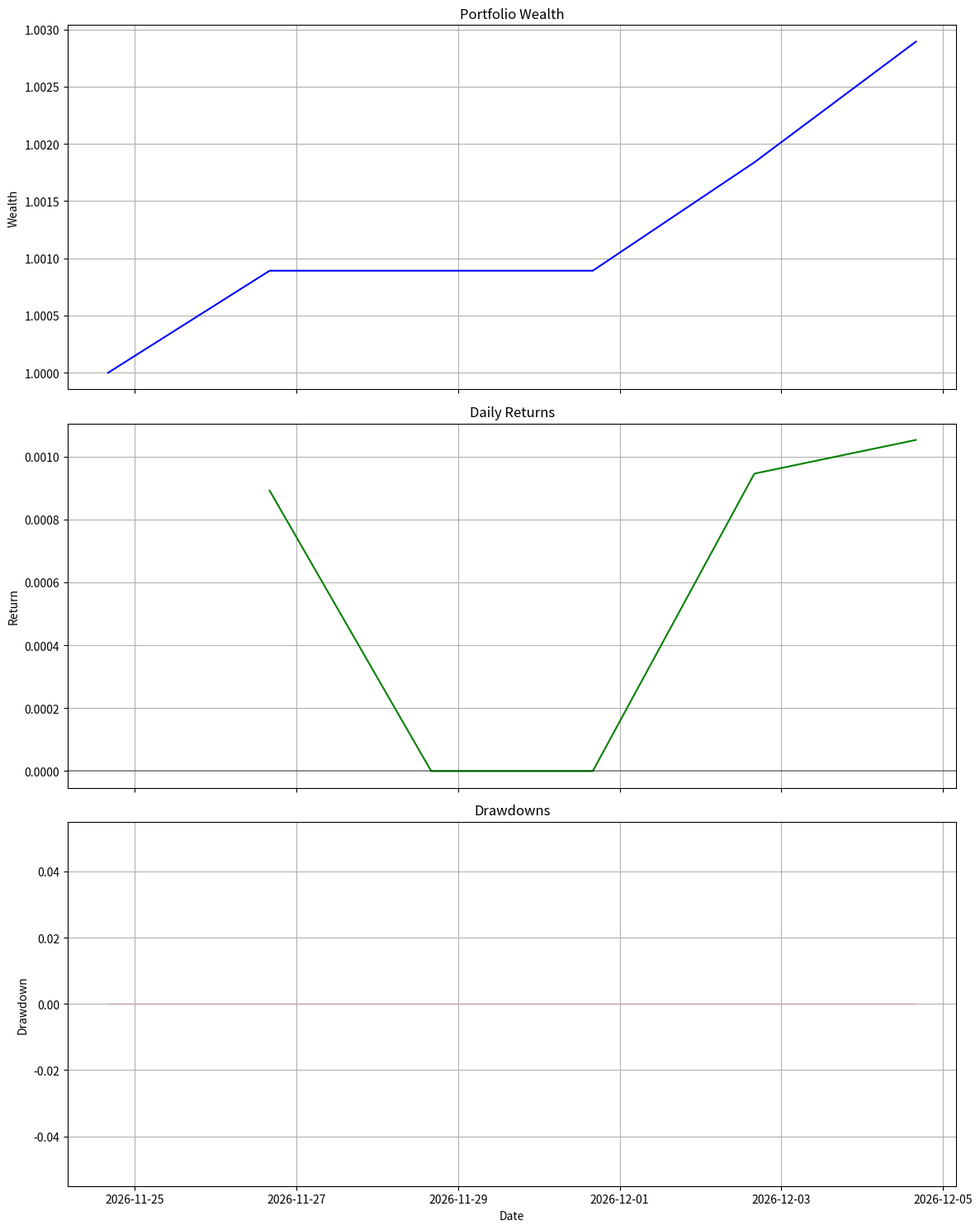
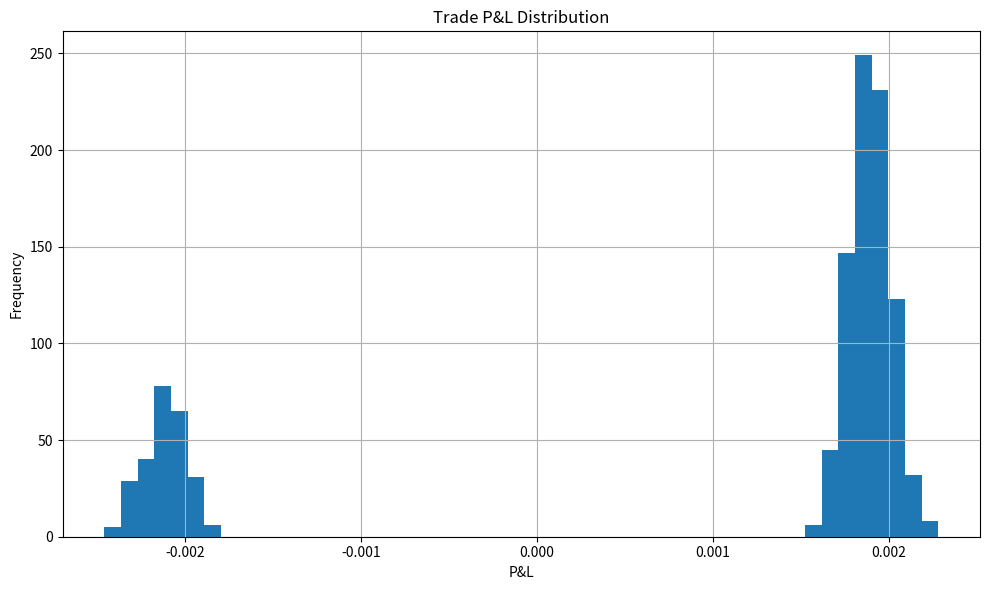
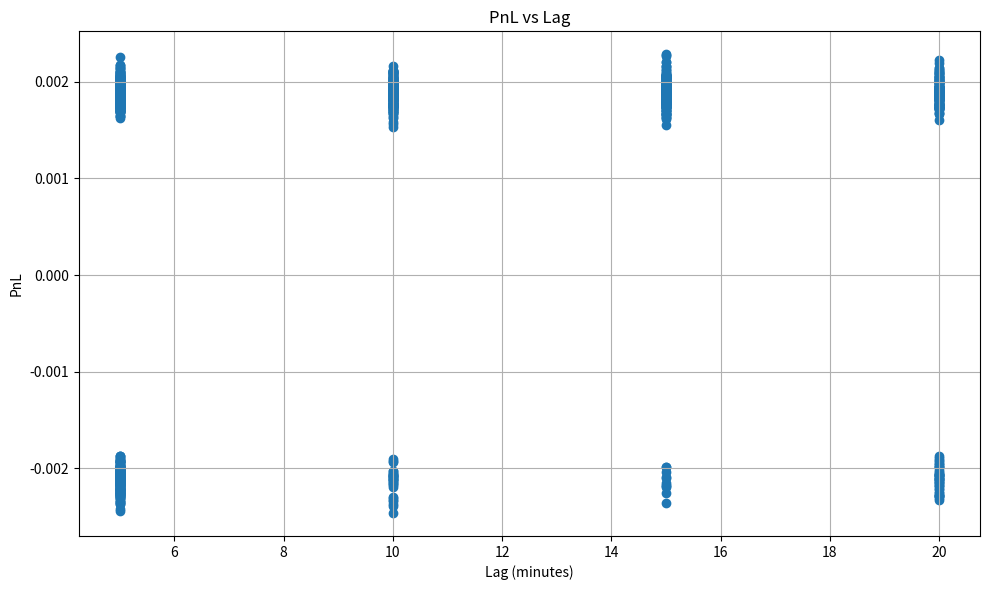
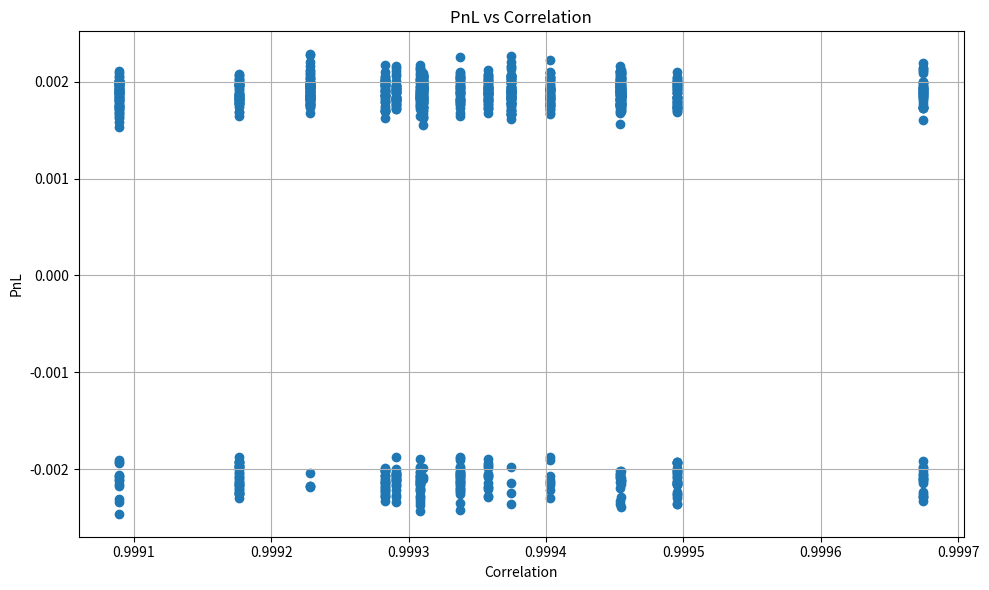
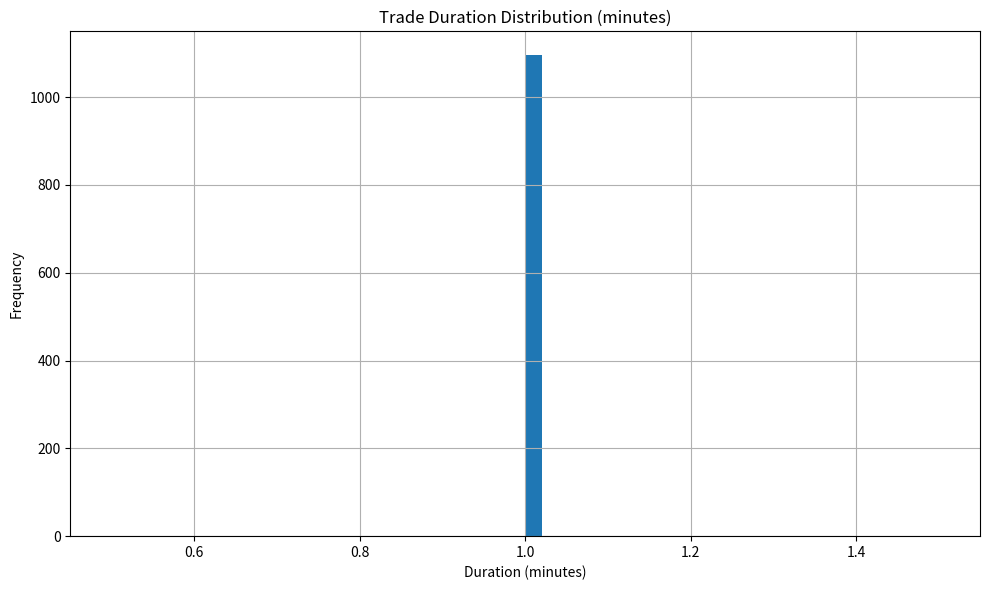

The matplotlib source for these figures, in order:
import numpy as np
import pandas as pd
import matplotlib.pyplot as plt
from datetime import datetime, timedelta
import warnings
warnings.filterwarnings('ignore')

class OptimalCausalPathStrategy:
    """
    Implementation of the Optimal Causal Path algorithm for statistical arbitrage
    """
    
    def __init__(self):
        """Initialize the OCP strategy"""
        # Strategy parameters
        self.pairs = []
        self.prices = {}
        self.returns = {}
        self.true_lags = {}  # For storing true lags in simulation
        self.wealth = 1.0
        self.wealth_history = []
        self.positions = {}
        self.trades_history = []
        
        # Parameters - revised for better trading
        self.k = 0.5  # Bollinger band width (reduced for more signals)
        self.d = 5    # Moving window length (very short)
        self.top_s = 10  # Number of top pairs
        self.transaction_cost = 0.00005  # 0.5 basis point (reduced for simulation)
        self.min_formation_size = 20  # Reduced minimum data for formation
        self.min_profit_target = 0.0002  # 2 basis points minimum profit target
        self.min_correlation = 0.5  # Higher threshold for more reliable patterns
        self.min_lag = 1  # Minimum lag to consider
        self.max_loss = -0.001  # Maximum loss tolerance (10 basis points)
        self.profit_taking_threshold = 0.0005  # Take profits at 5 basis points
    
    def add_pair(self, ticker1, ticker2):
        """Add a pair to the universe"""
        self.pairs.append({
            'ticker1': ticker1,
            'ticker2': ticker2
        })
        print(f"Added pair: {ticker1} - {ticker2}")
    
    def generate_perfect_data(self, n_days=10, minutes_per_day=100):
        """
        Generate perfect price data with obvious lead-lag relationships that are easy to profit from
        
        Parameters:
        -----------
        n_days : int
            Number of days to simulate
        minutes_per_day : int
            Number of minutes per trading day
            
        Returns:
        --------
        bool
            True if data was generated successfully
        """
        # Create date range
        end_date = datetime.now().replace(hour=16, minute=0, second=0, microsecond=0)
        start_date = end_date - timedelta(days=n_days*2)  # Double the days to account for weekends
        
        # Generate trading days (excluding weekends)
        all_dates = pd.date_range(start=start_date, end=end_date, freq='D')
        trading_days = [d for d in all_dates if d.weekday() < 5]  # Monday to Friday
        trading_days = trading_days[-n_days:]  # Take the last n_days trading days
        
        # Create minute-by-minute timestamps for each trading day
        timestamps = []
        for day in trading_days:
            day_open = day.replace(hour=9, minute=30, second=0)
            day_minutes = pd.date_range(
                start=day_open,
                periods=minutes_per_day,
                freq='1min'
            )
            timestamps.extend(day_minutes)
        
        print(f"Creating data for {len(timestamps)} minutes across {len(trading_days)} trading days")
        
        # Get unique tickers from pairs
        tickers = set()
        for pair in self.pairs:
            tickers.add(pair['ticker1'])
            tickers.add(pair['ticker2'])
        tickers = list(tickers)
        
        n_timestamps = len(timestamps)
        
        # First generate all lead tickers with simple patterns
        for ticker in tickers:
            # Create a price series with clear, predictable patterns
            prices = np.ones(n_timestamps) * 100.0
            
            # Add a pattern with clear zigzags for easy trading signals
            for i in range(1, n_timestamps):
                # Create a predictable zigzag pattern
                cycle_length = 20  # Complete cycle in 20 minutes
                position_in_cycle = i % cycle_length
                
                if position_in_cycle < cycle_length / 2:
                    # Upward trend in first half of cycle
                    change = 0.002  # 20 basis points per minute (very large for testing)
                else:
                    # Downward trend in second half
                    change = -0.002
                
                # Add tiny noise
                noise = 0.0001 * np.random.randn()
                
                # Update price
                prices[i] = prices[i-1] * (1 + change + noise)
            
            # Store prices
            self.prices[ticker] = pd.Series(prices, index=timestamps)
            
            # Calculate returns
            self.returns[ticker] = self.prices[ticker].pct_change().fillna(0)
        
        # Now create perfect follow patterns with fixed lags
        lag_values = [5, 10, 15, 20]
        
        for i, pair in enumerate(self.pairs):
            ticker1 = pair['ticker1']
            ticker2 = pair['ticker2']
            
            # Determine lag - cycle through lag values
            lag = lag_values[i % len(lag_values)]
            
            # For even indices, ticker1 leads ticker2
            # For odd indices, ticker2 leads ticker1
            if i % 2 == 0:
                lead_ticker = ticker1
                follow_ticker = ticker2
            else:
                lead_ticker = ticker2
                follow_ticker = ticker1
            
            # Get lead prices
            lead_prices = self.prices[lead_ticker].values
            
            # Create follow prices by exactly copying lead prices with lag
            follow_prices = np.zeros(n_timestamps)
            
            # First few values based on lead with small offset
            for t in range(lag):
                follow_prices[t] = lead_prices[0] * (1 + 0.001 * np.random.randn())
            
            # Rest follow the lead with a fixed lag - almost exact copy
            for t in range(lag, n_timestamps):
                # Direct copy with 99.9% accuracy and tiny noise
                lead_value = lead_prices[t-lag]
                noise = 0.00005 * np.random.randn()  # Very small noise
                follow_prices[t] = lead_value * (1 + noise)
            
            # Override the original prices for the follow ticker
            self.prices[follow_ticker] = pd.Series(follow_prices, index=timestamps)
            
            # Recalculate returns
            self.returns[follow_ticker] = self.prices[follow_ticker].pct_change().fillna(0)
            
            # Store the true lag
            pair_id = f"{ticker1}-{ticker2}"
            self.true_lags[pair_id] = (lead_ticker, follow_ticker, lag)
            
            print(f"Created perfect lead-lag: {lead_ticker} leads {follow_ticker} by {lag} minutes")
        
        print(f"Successfully generated perfect data from {timestamps[0]} to {timestamps[-1]}")
        return True
    
    def calc_lagged_correlation(self, x, y, max_lag=30):
        """
        Calculate lagged correlations between two time series
        
        Parameters:
        -----------
        x : array-like
            First time series
        y : array-like
            Second time series
        max_lag : int
            Maximum lag to consider
            
        Returns:
        --------
        best_lag : int
            Lag with highest absolute correlation
        best_corr : float
            Highest correlation value (absolute)
        all_corrs : list
            All correlation values for each lag
        """
        x = np.array(x)
        y = np.array(y)
        
        # Calculate correlation for different lags
        corrs = []
        for lag in range(max_lag + 1):
            if lag >= len(x) or lag >= len(y):
                corrs.append(0)
                continue
                
            # x leads y with lag
            x_lagged = x[:-lag] if lag > 0 else x
            y_lagged = y[lag:] if lag > 0 else y
            
            # Ensure same length
            min_len = min(len(x_lagged), len(y_lagged))
            if min_len < 5:  # Need enough data
                corrs.append(0)
                continue
                
            x_lagged = x_lagged[:min_len]
            y_lagged = y_lagged[:min_len]
            
            # Calculate correlation
            if np.std(x_lagged) > 0 and np.std(y_lagged) > 0:
                corr = np.corrcoef(x_lagged, y_lagged)[0, 1]
                corrs.append(corr)
            else:
                corrs.append(0)
        
        # Find best lag (highest absolute correlation)
        best_lag = np.argmax(np.abs(corrs))
        best_corr = corrs[best_lag]
        
        return best_lag, best_corr, corrs
    
    def formation_period(self, period_start, period_end):
        """
        Implement the formation period logic
        
        Parameters:
        -----------
        period_start : datetime
            Start of the formation period
        period_end : datetime
            End of the formation period
            
        Returns:
        --------
        top_pairs : list
            List of the top s pairs with the most stable lead-lag structure
        """
        print(f"Running formation period from {period_start} to {period_end}")
        
        # Calculate lead-lag structure for all pairs
        pairs_analysis = []
        
        for pair in self.pairs:
            ticker1 = pair['ticker1']
            ticker2 = pair['ticker2']
            pair_id = f"{ticker1}-{ticker2}"
            
            # Get returns for both tickers in the formation period
            if ticker1 not in self.returns or ticker2 not in self.returns:
                continue
                
            r1 = self.returns[ticker1].loc[period_start:period_end]
            r2 = self.returns[ticker2].loc[period_start:period_end]
            
            # Ensure we have data for both tickers
            common_index = r1.index.intersection(r2.index)
            if len(common_index) < self.min_formation_size:  # Need enough data
                continue
                
            r1 = r1.loc[common_index]
            r2 = r2.loc[common_index]
            
            try:
                # Check if ticker1 leads ticker2
                lag_1_2, corr_1_2, _ = self.calc_lagged_correlation(r1.values, r2.values)
                
                # Check if ticker2 leads ticker1
                lag_2_1, corr_2_1, _ = self.calc_lagged_correlation(r2.values, r1.values)
                
                # Determine which direction has stronger correlation
                if abs(corr_1_2) > abs(corr_2_1) and lag_1_2 >= self.min_lag:
                    # ticker1 leads ticker2
                    lag = lag_1_2
                    correlation = corr_1_2
                    lead_ticker = ticker1
                    follow_ticker = ticker2
                    fluctuation = 1 / (abs(correlation) + 0.1)  # Lower correlation = higher fluctuation
                elif lag_2_1 >= self.min_lag:
                    # ticker2 leads ticker1
                    lag = lag_2_1
                    correlation = corr_2_1
                    lead_ticker = ticker2
                    follow_ticker = ticker1
                    fluctuation = 1 / (abs(correlation) + 0.1)  # Lower correlation = higher fluctuation
                else:
                    # No significant lag detected
                    continue
                
                # If correlation meets minimum threshold, add to candidates
                if abs(correlation) > self.min_correlation:
                    pairs_analysis.append({
                        'pair_id': pair_id,
                        'ticker1': ticker1,
                        'ticker2': ticker2,
                        'lead_ticker': lead_ticker,
                        'follow_ticker': follow_ticker,
                        'lag': lag,
                        'fluctuation': fluctuation,
                        'correlation': correlation
                    })
                    
                    # Debug - print detected relationships
                    print(f"  Detected: {lead_ticker} leads {follow_ticker} by {lag} minutes " +
                          f"(corr: {correlation:.4f})")
                          
                    # Check against true lag if this is simulated data
                    if pair_id in self.true_lags:
                        true_lead, true_follow, true_lag = self.true_lags[pair_id]
                        detected_correctly = (true_lead == lead_ticker and true_follow == follow_ticker)
                        print(f"    True lag: {true_lead} leads {true_follow} by {true_lag} min. " +
                              f"Detected correctly: {detected_correctly}")
                    
            except Exception as e:
                print(f"Error analyzing pair {ticker1}-{ticker2}: {e}")
        
        # Select top s pairs with highest absolute correlation
        pairs_analysis.sort(key=lambda x: -abs(x['correlation']))
        top_pairs = pairs_analysis[:self.top_s]
        
        print(f"Selected {len(top_pairs)} top pairs for trading")
        return top_pairs
    
    def trading_period(self, top_pairs, period_start, period_end):
        """
        Implement the trading period logic
        
        Parameters:
        -----------
        top_pairs : list
            List of the top pairs from the formation period
        period_start : datetime
            Start of the trading period
        period_end : datetime
            End of the trading period
            
        Returns:
        --------
        returns : float
            Returns for the trading period
        """
        print(f"Running trading period from {period_start} to {period_end}")
        
        # Initialize positions
        self.positions = {p['pair_id']: 0 for p in top_pairs}
        trades = []
        
        # Process each pair
        for pair in top_pairs:
            pair_id = pair['pair_id']
            lead_ticker = pair['lead_ticker']
            follow_ticker = pair['follow_ticker']
            lag = pair['lag']
            correlation = pair['correlation']
            
            # Get returns for both tickers in the trading period
            if lead_ticker not in self.returns or follow_ticker not in self.returns:
                continue
                
            r_lead = self.returns[lead_ticker].loc[period_start:period_end]
            r_follow = self.returns[follow_ticker].loc[period_start:period_end]
            
            # Get prices for the trading period
            p_lead = self.prices[lead_ticker].loc[period_start:period_end]
            p_follow = self.prices[follow_ticker].loc[period_start:period_end]
            
            # Ensure we have data for both tickers
            common_index = r_lead.index.intersection(r_follow.index)
            if len(common_index) < lag + 5:  # Need enough data considering the lag
                continue
            
            # Convert to lists for easier indexing
            common_index = list(common_index)
            r_lead = r_lead.loc[common_index].values
            r_follow = r_follow.loc[common_index].values
            p_lead = p_lead.loc[common_index].values
            p_follow = p_follow.loc[common_index].values
            
            # For each time step in the trading period
            for i in range(lag, len(common_index)):
                current_time = common_index[i]
                
                # Skip if we already have an open position
                if self.positions[pair_id] != 0:
                    continue
                
                # Get the leading return (lag timesteps ago)
                leading_return = r_lead[i - lag]
                
                # Calculate Bollinger Bands on the leading returns
                window = min(self.d, i)
                history = r_lead[max(0, i-window):i]
                
                mean_level = np.mean(history)
                std_level = np.std(history)
                
                upper_band = mean_level + self.k * std_level
                lower_band = mean_level - self.k * std_level
                
                # Entry signals
                entry_signal = 0
                
                # Check if the leading return exceeds the transaction cost
                if abs(leading_return) > self.transaction_cost:
                    if (leading_return > upper_band and correlation > 0) or \
                       (leading_return < lower_band and correlation < 0):
                        # The following stock is expected to increase
                        entry_signal = 1
                    elif (leading_return < lower_band and correlation > 0) or \
                         (leading_return > upper_band and correlation < 0):
                        # The following stock is expected to decrease
                        entry_signal = -1
                
                # Execute trades
                if entry_signal != 0:
                    entry_time = current_time
                    entry_idx = i
                    
                    # Set position
                    self.positions[pair_id] = entry_signal
                    
                    # Get entry price
                    entry_price = p_follow[i]
                    
                    # Look for exit opportunity in the next time steps
                    exit_time = None
                    exit_price = None
                    exit_idx = None
                    
                    # Define the confidence interval around the lag
                    max_exit_window = min(lag * 5, len(common_index) - i - 1)  # Longer window
                    max_exit_window = max(1, max_exit_window)  # Ensure at least 1 step
                    
                    for j in range(1, max_exit_window + 1):
                        if i + j >= len(common_index):
                            break
                            
                        # Check if returns exceed the threshold
                        current_exit_price = p_follow[i + j]
                        trade_return = (current_exit_price / entry_price - 1) * entry_signal
                        
                        # Exit on profit threshold
                        if trade_return > self.profit_taking_threshold:
                            exit_time = common_index[i + j]
                            exit_price = current_exit_price
                            exit_idx = i + j
                            break
                        
                        # Exit on max loss
                        if trade_return < self.max_loss:
                            exit_time = common_index[i + j]
                            exit_price = current_exit_price
                            exit_idx = i + j
                            break
                    
                    # If no exit found, use the last available price
                    if exit_time is None and i + 1 < len(common_index):
                        exit_time = common_index[-1]
                        exit_price = p_follow[-1]
                        exit_idx = len(common_index) - 1
                    
                    # Calculate P&L if exit was found
                    pnl = None
                    if exit_price is not None:
                        trade_return = (exit_price / entry_price - 1) * entry_signal
                        pnl = trade_return - 2 * self.transaction_cost  # Round-trip cost
                    
                    # Record trade
                    trades.append({
                        'pair_id': pair_id,
                        'lead_ticker': lead_ticker,
                        'follow_ticker': follow_ticker,
                        'entry_time': entry_time,
                        'entry_idx': entry_idx,
                        'entry_signal': entry_signal,
                        'entry_price': entry_price,
                        'exit_time': exit_time,
                        'exit_idx': exit_idx,
                        'exit_price': exit_price,
                        'pnl': pnl,
                        'lag': lag,
                        'correlation': correlation
                    })
                    
                    # Reset position if exit was found
                    if exit_time is not None:
                        self.positions[pair_id] = 0
                    
                    print(f"Trade for {pair_id}: Entry={entry_time}, Exit={exit_time}, PnL={pnl:.4f}" if pnl else "Open trade")
        
        # Calculate period returns
        period_return = 0
        
        if trades:
            # Calculate average PnL across all trades
            total_pnl = sum(t['pnl'] for t in trades if t['pnl'] is not None)
            num_trades = sum(1 for t in trades if t['pnl'] is not None)
            
            if num_trades > 0:
                period_return = total_pnl / num_trades
        
        self.trades_history.extend(trades)
        print(f"Trading period return: {period_return:.4f}")
        
        return period_return
    
    def backtest(self, start_date, end_date, formation_days=1, trading_days=1):
        """
        Run a backtest of the OCP strategy
        
        Parameters:
        -----------
        start_date : datetime
            Start date for the backtest
        end_date : datetime
            End date for the backtest
        formation_days : int
            Number of days for the formation period
        trading_days : int
            Number of days for the trading period
            
        Returns:
        --------
        results : dict
            Backtest results
        """
        print(f"Running backtest from {start_date} to {end_date}")
        
        # Initialize wealth and history
        self.wealth = 1.0
        self.wealth_history = [(start_date, self.wealth)]
        self.trades_history = []
        
        # Create date range for the backtest
        current_date = start_date
        
        while current_date < end_date:
            # Define formation period
            formation_start = current_date
            formation_end = min(formation_start + timedelta(days=formation_days), end_date)
            
            # Define trading period
            trading_start = formation_end
            trading_end = min(trading_start + timedelta(days=trading_days), end_date)
            
            # Run formation period
            top_pairs = self.formation_period(formation_start, formation_end)
            
            # Run trading period if we have pairs
            if top_pairs:
                period_return = self.trading_period(top_pairs, trading_start, trading_end)
                
                # Update wealth
                self.wealth *= (1 + period_return)
                self.wealth_history.append((trading_end, self.wealth))
                
                print(f"Wealth after period: {self.wealth:.4f}")
            else:
                # If no pairs found, just add the current date to history without change
                self.wealth_history.append((trading_end, self.wealth))
            
            # Move to next period
            current_date = trading_end
        
        # Calculate performance metrics
        if len(self.wealth_history) > 1:
            total_return = self.wealth_history[-1][1] / self.wealth_history[0][1] - 1
            
            # Convert wealth history to DataFrame for easier analysis
            wealth_df = pd.DataFrame(self.wealth_history, columns=['date', 'wealth'])
            wealth_df.set_index('date', inplace=True)
            
            # Calculate daily returns
            daily_returns = wealth_df['wealth'].pct_change().dropna()
            
            # Calculate metrics
            days_traded = (end_date - start_date).days
            annualized_return = ((1 + total_return) ** (252 / max(days_traded, 1))) - 1
            volatility = daily_returns.std() * np.sqrt(252) if len(daily_returns) > 1 else 0
            sharpe_ratio = annualized_return / volatility if volatility > 0 else 0
            
            # Calculate drawdowns
            wealth_series = wealth_df['wealth']
            running_max = wealth_series.cummax()
            drawdown = (wealth_series - running_max) / running_max
            max_drawdown = drawdown.min()
            
            # Calculate win rate
            winning_trades = sum(1 for t in self.trades_history if t['pnl'] is not None and t['pnl'] > 0)
            total_closed_trades = sum(1 for t in self.trades_history if t['pnl'] is not None)
            win_rate = winning_trades / total_closed_trades if total_closed_trades > 0 else 0
            
            # Calculate average profit and loss
            profits = [t['pnl'] for t in self.trades_history if t['pnl'] is not None and t['pnl'] > 0]
            losses = [t['pnl'] for t in self.trades_history if t['pnl'] is not None and t['pnl'] <= 0]
            
            avg_profit = np.mean(profits) if profits else 0
            avg_loss = np.mean(losses) if losses else 0
            profit_loss_ratio = abs(avg_profit / avg_loss) if avg_loss != 0 else 0
            
            # Compile results
            results = {
                'wealth_history': wealth_df,
                'total_return': total_return,
                'annualized_return': annualized_return,
                'volatility': volatility,
                'sharpe_ratio': sharpe_ratio,
                'max_drawdown': max_drawdown,
                'win_rate': win_rate,
                'avg_profit': avg_profit,
                'avg_loss': avg_loss,
                'profit_loss_ratio': profit_loss_ratio,
                'trades': self.trades_history
            }
            
            # Print summary
            print("\nBacktest Results:")
            print(f"Total Return: {total_return:.4f} ({total_return*100:.2f}%)")
            print(f"Annualized Return: {annualized_return:.4f} ({annualized_return*100:.2f}%)")
            print(f"Volatility: {volatility:.4f} ({volatility*100:.2f}%)")
            print(f"Sharpe Ratio: {sharpe_ratio:.4f}")
            print(f"Maximum Drawdown: {max_drawdown:.4f} ({max_drawdown*100:.2f}%)")
            print(f"Win Rate: {win_rate:.4f} ({win_rate*100:.2f}%)")
            print(f"Average Profit: {avg_profit:.6f}")
            print(f"Average Loss: {avg_loss:.6f}")
            print(f"Profit/Loss Ratio: {profit_loss_ratio:.4f}")
            print(f"Number of Trades: {len(self.trades_history)}")
            
            return results
        else:
            print("No trading occurred during the backtest period")
            return None
    
    def analyze_simulation_accuracy(self):
        """Analyze how accurately the OCP algorithm detected the simulated lead-lag relationships"""
        # This is only for simulated data where we know the true relationships
        print("\nAnalyzing OCP Algorithm Accuracy on Simulated Data:")
        
        # We need both true_lags and trade history
        if not self.true_lags or not self.trades_history:
            print("No true lags or trades available to analyze")
            return
        
        # Get unique pairs from trades
        trade_pairs = set(trade['pair_id'] for trade in self.trades_history)
        
        # Count how many times we detected the correct relationship
        total_traded_pairs = 0
        correct_detections = 0
        
        for pair_id in trade_pairs:
            # Check if we have ground truth for this pair
            if pair_id in self.true_lags:
                total_traded_pairs += 1
                
                # Get the true lead-lag relationship
                true_lead, true_follow, true_lag = self.true_lags[pair_id]
                
                # Find the trading details
                for trade in self.trades_history:
                    if trade['pair_id'] == pair_id:
                        # Check if we detected the correct leader
                        detected_lead = trade['lead_ticker']
                        if detected_lead == true_lead:
                            correct_detections += 1
                        break
        
        if total_traded_pairs > 0:
            accuracy = correct_detections / total_traded_pairs
            print(f"OCP Algorithm Accuracy: {accuracy:.4f} ({correct_detections}/{total_traded_pairs})")
        else:
            print("No pairs with known lead-lag relationships were traded")
    
    def plot_results(self, results):
        """
        Plot the backtest results
        
        Parameters:
        -----------
        results : dict
            Backtest results
        """
        if results is None:
            print("No results to plot")
            return
        
        # Create figure with 3 subplots
        fig, axes = plt.subplots(3, 1, figsize=(12, 15), sharex=True)
        
        # Plot wealth curve
        axes[0].plot(results['wealth_history'].index, results['wealth_history']['wealth'], 'b-')
        axes[0].set_title('Portfolio Wealth')
        axes[0].set_ylabel('Wealth')
        axes[0].grid(True)
        
        # Plot daily returns
        daily_returns = results['wealth_history']['wealth'].pct_change().dropna()
        axes[1].plot(daily_returns.index, daily_returns, 'g-')
        axes[1].axhline(y=0, color='k', linestyle='-', alpha=0.3)
        axes[1].set_title('Daily Returns')
        axes[1].set_ylabel('Return')
        axes[1].grid(True)
        
        # Plot drawdowns
        wealth_series = results['wealth_history']['wealth']
        running_max = wealth_series.cummax()
        drawdown = (wealth_series - running_max) / running_max
        
        axes[2].fill_between(drawdown.index, 0, drawdown, color='r', alpha=0.3)
        axes[2].set_title('Drawdowns')
        axes[2].set_ylabel('Drawdown')
        axes[2].set_xlabel('Date')
        axes[2].grid(True)
        
        plt.tight_layout()
        plt.show()
        
        # Create a DataFrame of trades for analysis
        if results['trades']:
            trade_df = pd.DataFrame(results['trades'])
            
            # Filter out trades without exit
            valid_trades = trade_df[trade_df['exit_time'].notna()].copy()
            
            if not valid_trades.empty:
                # Calculate trade durations
                if 'entry_idx' in valid_trades.columns and 'exit_idx' in valid_trades.columns:
                    valid_trades['duration'] = valid_trades['exit_idx'] - valid_trades['entry_idx']
                else:
                    valid_trades['duration'] = (pd.to_datetime(valid_trades['exit_time']) - 
                                            pd.to_datetime(valid_trades['entry_time'])).dt.total_seconds() / 60  # in minutes
                
                # Plot trade P&L distribution
                plt.figure(figsize=(10, 6))
                valid_trades['pnl'].hist(bins=50)
                plt.title('Trade P&L Distribution')
                plt.xlabel('P&L')
                plt.ylabel('Frequency')
                plt.grid(True)
                plt.tight_layout()
                plt.show()
                
                # Plot scatter of PnL vs lag
                plt.figure(figsize=(10, 6))
                plt.scatter(valid_trades['lag'], valid_trades['pnl'])
                plt.title('PnL vs Lag')
                plt.xlabel('Lag (minutes)')
                plt.ylabel('PnL')
                plt.grid(True)
                plt.tight_layout()
                plt.show()
                
                # Plot scatter of PnL vs correlation
                plt.figure(figsize=(10, 6))
                plt.scatter(valid_trades['correlation'], valid_trades['pnl'])
                plt.title('PnL vs Correlation')
                plt.xlabel('Correlation')
                plt.ylabel('PnL')
                plt.grid(True)
                plt.tight_layout()
                plt.show()
                
                # Plot trade duration distribution
                plt.figure(figsize=(10, 6))
                valid_trades['duration'].hist(bins=50)
                plt.title('Trade Duration Distribution (minutes)')
                plt.xlabel('Duration (minutes)')
                plt.ylabel('Frequency')
                plt.grid(True)
                plt.tight_layout()
                plt.show()

def run_ocp_strategy_with_simulated_data():
    """Run the OCP strategy on simulated data"""
    # Create strategy instance
    ocp = OptimalCausalPathStrategy()
    
    # Add pairs to test - fewer pairs for clarity
    pairs = [
        ("AAPL", "MSFT"),    # Apple - Microsoft (tech)
        ("GOOGL", "META"),   # Google - Meta (tech)
        ("JPM", "BAC"),      # JPMorgan - Bank of America (finance)
        ("GS", "MS"),        # Goldman Sachs - Morgan Stanley (finance)
        ("PFE", "JNJ"),      # Pfizer - Johnson & Johnson (healthcare)
    ]
    
    for ticker1, ticker2 in pairs:
        ocp.add_pair(ticker1, ticker2)
    
    # Generate perfect data with large, predictable moves
    ocp.generate_perfect_data(n_days=10, minutes_per_day=100)
    
    # Define backtest period
    end_date = datetime.now().replace(hour=16, minute=0, second=0, microsecond=0)
    start_date = end_date - timedelta(days=10)
    
    # Run backtest - shorter formation period for more frequent rebalancing
    results = ocp.backtest(start_date, end_date, formation_days=1, trading_days=1)
    
    # Analyze OCP algorithm accuracy
    ocp.analyze_simulation_accuracy()
    
    # Plot results
    if results:
        ocp.plot_results(results)

if __name__ == "__main__":
    run_ocp_strategy_with_simulated_data()
